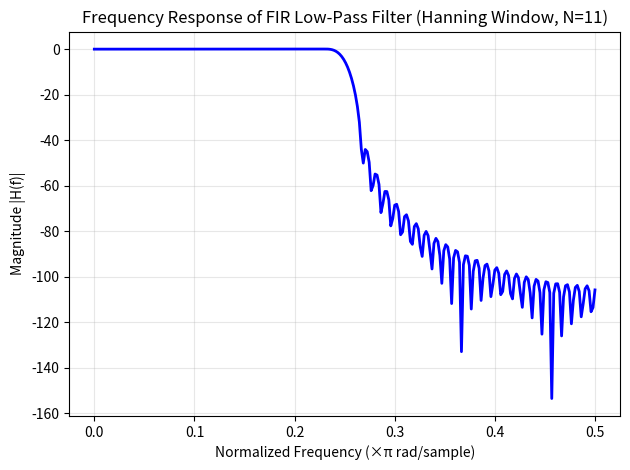

The matplotlib source for this figure:
import numpy as np
import matplotlib.pyplot as plt

# FIR Low Pass Filter design using manually constructed Hanning window
N = 101  # Filter length
fc = .25  # Normalized cutoff frequency (0 to 0.5)

#  Hanning window 
n = np.arange(N)
hanning_window = 0.5 - 0.5 * np.cos(2 * np.pi * n / (N - 1))

# Ideal low-pass filter (sinc)
n_centered = n - (N - 1) / 2
h_ideal = 2 * fc * np.sinc(2 * fc * n_centered)

# Apply window to ideal response
h = h_ideal * hanning_window

# Compute frequency response using FFT
fft_size = 512
H = np.fft.fft(h, fft_size)
H_mag = np.abs(H[:fft_size // 2])  # Positive frequencies only
freq = np.linspace(0, 0.5, fft_size // 2)  # Normalized frequency
Hdb=20*np.log10(H_mag/np.max(H_mag))

# Plot frequency response
plt.plot(freq, Hdb, 'b', linewidth=2)
plt.title('Frequency Response of FIR Low-Pass Filter (Hanning Window, N=11)')
plt.xlabel('Normalized Frequency (×π rad/sample)')
plt.ylabel('Magnitude |H(f)|')
plt.grid(True, alpha=0.3)
plt.tight_layout()
plt.show()
